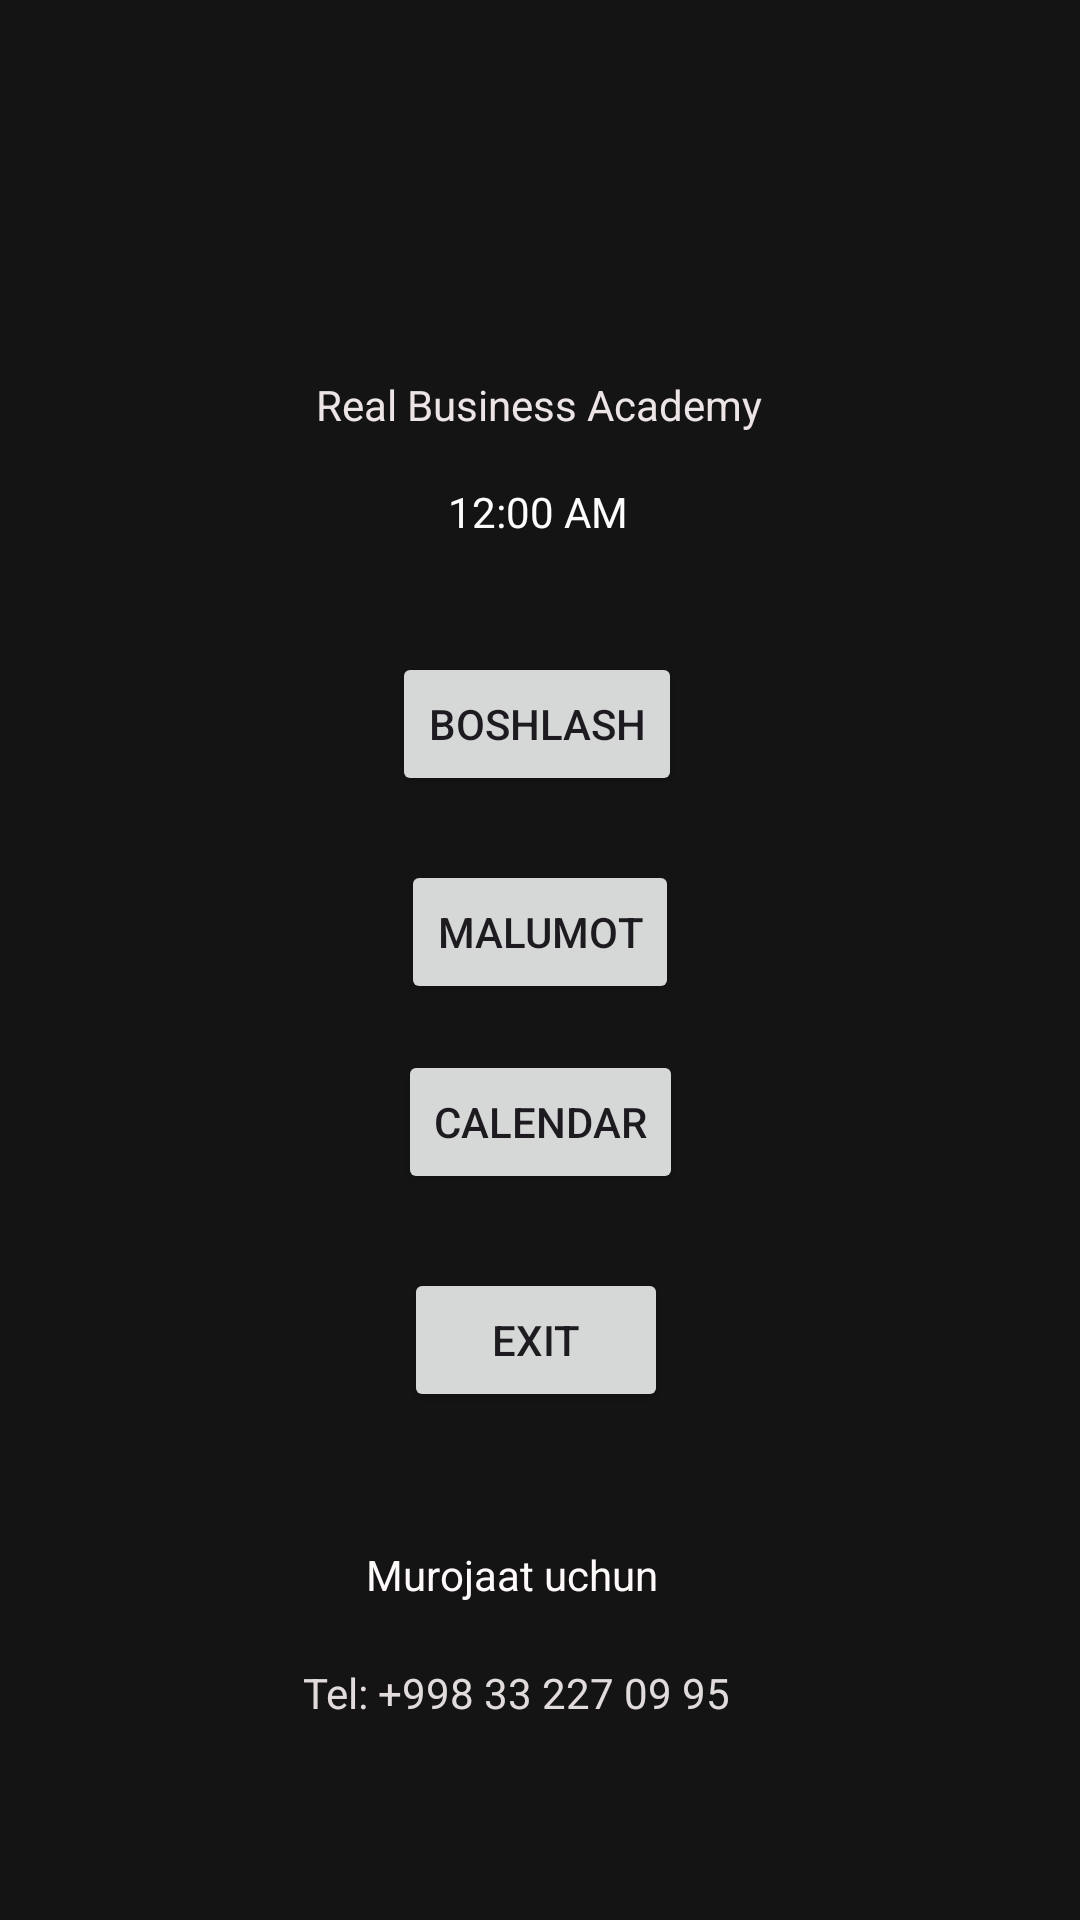

Android layout source for this screen:
<!-- AndroidManifest.xml: application theme Theme.RealBusiness -->
<!-- res/layout/activity_main4.xml -->
<?xml version="1.0" encoding="utf-8"?>
<androidx.constraintlayout.widget.ConstraintLayout xmlns:android="http://schemas.android.com/apk/res/android"
    xmlns:app="http://schemas.android.com/apk/res-auto"
    xmlns:tools="http://schemas.android.com/tools"
    android:layout_width="match_parent"
    android:layout_height="match_parent"
    android:background="#151414"
    tools:context=".MainActivity4">

    <TextView
        android:id="@+id/textView"
        android:layout_width="wrap_content"
        android:layout_height="wrap_content"
        android:shadowColor="#EFEBEB"
        android:text="@string/real_business_academy"
        android:textColor="#EDE5E5"
        app:layout_constraintBottom_toBottomOf="parent"
        app:layout_constraintEnd_toEndOf="parent"
        app:layout_constraintHorizontal_bias="0.498"
        app:layout_constraintStart_toStartOf="parent"
        app:layout_constraintTop_toTopOf="parent"
        app:layout_constraintVertical_bias="0.202" />

    <TextClock
        android:id="@+id/textClock"
        android:layout_width="wrap_content"
        android:layout_height="wrap_content"
        android:text="@string/_11_45"
        android:textColor="#FDFCFC"
        app:layout_constraintBottom_toBottomOf="parent"
        app:layout_constraintEnd_toEndOf="parent"
        app:layout_constraintHorizontal_bias="0.498"
        app:layout_constraintStart_toStartOf="parent"
        app:layout_constraintTop_toTopOf="parent"
        app:layout_constraintVertical_bias="0.259" />

    <Button
        android:id="@+id/button"
        android:layout_width="wrap_content"
        android:layout_height="wrap_content"
        android:onClick="onClickGoMani"
        android:text="@string/boshlash"
        app:layout_constraintBottom_toBottomOf="parent"
        app:layout_constraintEnd_toEndOf="parent"
        app:layout_constraintHorizontal_bias="0.496"
        app:layout_constraintStart_toStartOf="parent"
        app:layout_constraintTop_toTopOf="parent"
        app:layout_constraintVertical_bias="0.367" />

    <TextView
        android:id="@+id/textView2"
        android:layout_width="wrap_content"
        android:layout_height="wrap_content"
        android:text="@string/murojaat_uchun"
        android:textColor="#FFFAFA"
        app:layout_constraintBottom_toBottomOf="parent"
        app:layout_constraintEnd_toEndOf="parent"
        app:layout_constraintHorizontal_bias="0.464"
        app:layout_constraintStart_toStartOf="parent"
        app:layout_constraintTop_toTopOf="parent"
        app:layout_constraintVertical_bias="0.83" />
    <TextView
        android:id="@+id/textView3"
        android:layout_width="wrap_content"
        android:layout_height="wrap_content"
        android:text="@string/tel_998_33_2270995"
        android:textColor="#E1DBDB"
        app:layout_constraintBottom_toBottomOf="parent"
        app:layout_constraintEnd_toEndOf="parent"
        app:layout_constraintHorizontal_bias="0.464"
        app:layout_constraintStart_toStartOf="parent"
        app:layout_constraintTop_toTopOf="parent"
        app:layout_constraintVertical_bias="0.893" />

    <Button
        android:id="@+id/button2"
        android:layout_width="wrap_content"
        android:layout_height="wrap_content"
        android:onClick="onClickInfo"
        android:text="@string/malumot"
        app:layout_constraintBottom_toBottomOf="parent"
        app:layout_constraintEnd_toEndOf="parent"
        app:layout_constraintStart_toStartOf="parent"
        app:layout_constraintTop_toTopOf="parent"
        app:layout_constraintVertical_bias="0.484" />

    <Button
        android:id="@+id/button3"
        android:layout_width="wrap_content"
        android:layout_height="wrap_content"
        android:onClick="onClickExit"
        android:text="@string/exit"
        app:layout_constraintBottom_toBottomOf="parent"
        app:layout_constraintEnd_toEndOf="parent"
        app:layout_constraintHorizontal_bias="0.495"
        app:layout_constraintStart_toStartOf="parent"
        app:layout_constraintTop_toTopOf="parent"
        app:layout_constraintVertical_bias="0.714" />

    <Button
        android:id="@+id/button4"
        android:layout_width="wrap_content"
        android:layout_height="wrap_content"
        android:onClick="onClickCalendar"
        android:text="@string/calendar"
        app:layout_constraintBottom_toBottomOf="parent"
        app:layout_constraintEnd_toEndOf="parent"
        app:layout_constraintHorizontal_bias="0.501"
        app:layout_constraintStart_toStartOf="parent"
        app:layout_constraintTop_toTopOf="parent"
        app:layout_constraintVertical_bias="0.591" />
</androidx.constraintlayout.widget.ConstraintLayout>
<!-- resources referenced by this layout -->
<resources>
  <string name="_11_45">11:45</string>
  <string name="boshlash">Boshlash</string>
  <string name="calendar">Calendar</string>
  <string name="exit">Exit</string>
  <string name="malumot">Malumot</string>
  <string name="murojaat_uchun">Murojaat uchun</string>
  <string name="real_business_academy">Real Business Academy</string>
  <string name="tel_998_33_2270995">Tel: +998 33 227 09 95</string>
  <style name="Theme.RealBusiness" parent="Base.Theme.RealBusiness" />
  <style name="Base.Theme.RealBusiness" parent="Theme.Material3.DayNight.NoActionBar">
          
          
      </style>
</resources>
